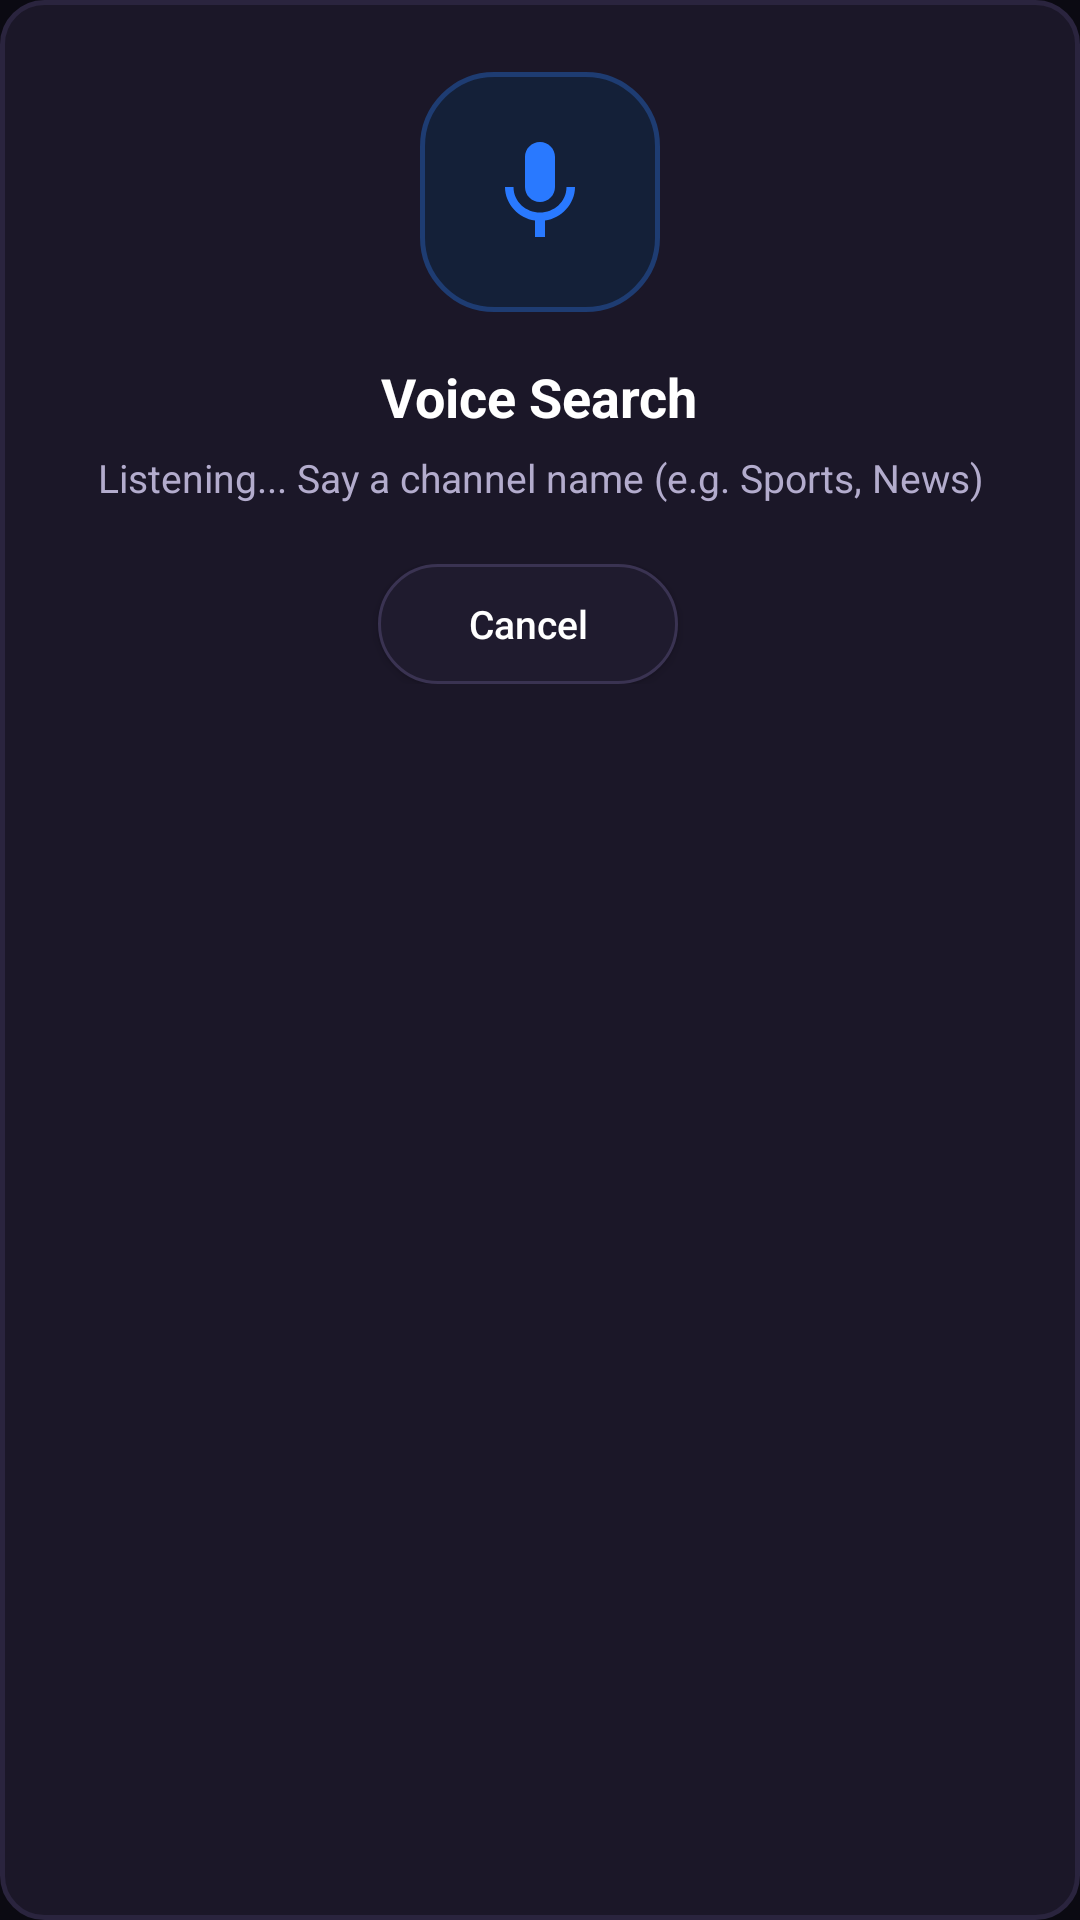

Here is an Android app screen rendered from its layout file. Give the layout XML and the strings, colors and styles it references.
<!-- AndroidManifest.xml: application theme Theme.OttKing -->
<!-- res/layout/dialog_voice_search.xml -->
<?xml version="1.0" encoding="utf-8"?>
<LinearLayout xmlns:android="http://schemas.android.com/apk/res/android"
    xmlns:app="http://schemas.android.com/apk/res-auto"
    android:layout_width="380dp"
    android:layout_height="wrap_content"
    android:background="@drawable/bg_card_normal"
    android:gravity="center_horizontal"
    android:orientation="vertical"
    android:padding="24dp">

    
    <FrameLayout
        android:id="@+id/layoutMicContainer"
        android:layout_width="80dp"
        android:layout_height="80dp"
        android:layout_marginBottom="16dp"
        android:background="@drawable/bg_pill_active">

        <ImageView
            android:id="@+id/imgMicStatus"
            android:layout_width="40dp"
            android:layout_height="40dp"
            android:layout_gravity="center"
            android:contentDescription="Microphone"
            android:src="@drawable/ic_mic"
            app:tint="@color/gold_primary" />

        <ProgressBar
            android:id="@+id/progressVoice"
            android:layout_width="60dp"
            android:layout_height="60dp"
            android:layout_gravity="center"
            android:indeterminate="true"
            android:indeterminateTint="@color/gold_primary"
            android:visibility="gone" />

    </FrameLayout>

    <TextView
        android:id="@+id/txtVoiceTitle"
        android:layout_width="wrap_content"
        android:layout_height="wrap_content"
        android:text="Voice Search"
        android:textColor="@color/text_primary"
        android:textSize="18sp"
        android:textStyle="bold" />

    <TextView
        android:id="@+id/txtVoiceStatus"
        android:layout_width="wrap_content"
        android:layout_height="wrap_content"
        android:layout_marginTop="6dp"
        android:layout_marginBottom="20dp"
        android:gravity="center"
        android:text="Listening... Say a channel name (e.g. Sports, News)"
        android:textColor="@color/text_secondary"
        android:textSize="13sp" />

    
    <LinearLayout
        android:layout_width="match_parent"
        android:layout_height="wrap_content"
        android:gravity="center"
        android:orientation="horizontal">

        <Button
            android:id="@+id/btnVoiceCancel"
            android:layout_width="wrap_content"
            android:layout_height="40dp"
            android:layout_marginEnd="8dp"
            android:background="@drawable/btn_secondary_selector"
            android:focusable="true"
            android:minWidth="100dp"
            android:paddingStart="16dp"
            android:paddingEnd="16dp"
            android:text="Cancel"
            android:textAllCaps="false"
            android:textColor="@color/text_primary"
            android:textSize="13sp" />

        <Button
            android:id="@+id/btnVoiceRetry"
            android:layout_width="wrap_content"
            android:layout_height="40dp"
            android:background="@drawable/btn_retry_selector"
            android:focusable="true"
            android:minWidth="100dp"
            android:paddingStart="16dp"
            android:paddingEnd="16dp"
            android:text="Speak Again"
            android:textAllCaps="false"
            android:textColor="@color/text_primary"
            android:textSize="13sp"
            android:visibility="gone" />

    </LinearLayout>

</LinearLayout>
<!-- resources referenced by this layout -->
<resources>
  <color name="gold_primary">#2979FF</color>
  <color name="text_primary">#FFFFFF</color>
  <color name="text_secondary">#B3ACCD</color>
  <!-- drawable bg_card_normal (drawable) -->
  <?xml version="1.0" encoding="utf-8"?>
  <shape xmlns:android="http://schemas.android.com/apk/res/android"
      android:shape="rectangle">
      <solid android:color="@color/card_bg" />
      <corners android:radius="14dp" />
      <stroke
          android:width="1.5dp"
          android:color="@color/card_bg_stroke" />
  </shape>
  <!-- drawable bg_pill_active (drawable) -->
  <?xml version="1.0" encoding="utf-8"?>
  <shape xmlns:android="http://schemas.android.com/apk/res/android"
      android:shape="rectangle">
      <solid android:color="@color/navy_active_bg" />
      <corners android:radius="24dp" />
      <stroke
          android:width="1.5dp"
          android:color="@color/navy_active_border" />
  </shape>
  <!-- drawable btn_retry_selector (drawable) -->
  <?xml version="1.0" encoding="utf-8"?>
  <selector xmlns:android="http://schemas.android.com/apk/res/android">
      <item android:state_focused="true">
          <shape android:shape="rectangle">
              <solid android:color="@color/navy_primary" />
              <corners android:radius="24dp" />
              <stroke android:width="3dp" android:color="#FFFFFF" />
          </shape>
      </item>
      <item android:state_pressed="true">
          <shape android:shape="rectangle">
              <solid android:color="@color/navy_accent" />
              <corners android:radius="24dp" />
          </shape>
      </item>
      <item>
          <shape android:shape="rectangle">
              <solid android:color="#1A2B4C" />
              <corners android:radius="24dp" />
              <stroke android:width="1.5dp" android:color="@color/navy_primary" />
          </shape>
      </item>
  </selector>
  <!-- drawable btn_secondary_selector (drawable) -->
  <?xml version="1.0" encoding="utf-8"?>
  <selector xmlns:android="http://schemas.android.com/apk/res/android">
      <item android:state_focused="true">
          <shape android:shape="rectangle">
              <solid android:color="#423B58" />
              <corners android:radius="24dp" />
              <stroke android:width="3dp" android:color="#FFFFFF" />
          </shape>
      </item>
      <item android:state_pressed="true">
          <shape android:shape="rectangle">
              <solid android:color="#2A243E" />
              <corners android:radius="24dp" />
          </shape>
      </item>
      <item>
          <shape android:shape="rectangle">
              <solid android:color="#1F1B2E" />
              <corners android:radius="24dp" />
              <stroke android:width="1dp" android:color="#3A3352" />
          </shape>
      </item>
  </selector>
  <!-- drawable ic_mic (drawable) -->
  <?xml version="1.0" encoding="utf-8"?>
  <vector xmlns:android="http://schemas.android.com/apk/res/android"
      android:width="24dp"
      android:height="24dp"
      android:viewportWidth="24"
      android:viewportHeight="24">
      <path
          android:fillColor="@color/white"
          android:pathData="M12,14c1.66,0 3,-1.34 3,-3V5c0,-1.66 -1.34,-3 -3,-3S9,3.34 9,5v6c0,1.66 1.34,3 3,3zM17.3,11c0,3 -2.54,5.1 -5.3,5.1S6.7,14 6.7,11H5c0,3.41 2.72,6.23 6,6.72V21h2v-3.28c3.28,-0.49 6,-3.31 6,-6.72h-1.7z" />
  </vector>
  <color name="card_bg">#1B1728</color>
  <color name="card_bg_stroke">#2A243E</color>
  <color name="navy_active_bg">#142038</color>
  <color name="navy_active_border">#1E3C72</color>
  <color name="navy_primary">#2979FF</color>
  <color name="navy_accent">#1565C0</color>
  <color name="white">#FFFFFFFF</color>
  <color name="black">#FF000000</color>
  <color name="gold_secondary">#448AFF</color>
  <color name="bg_dark">#0B0A12</color>
</resources>
